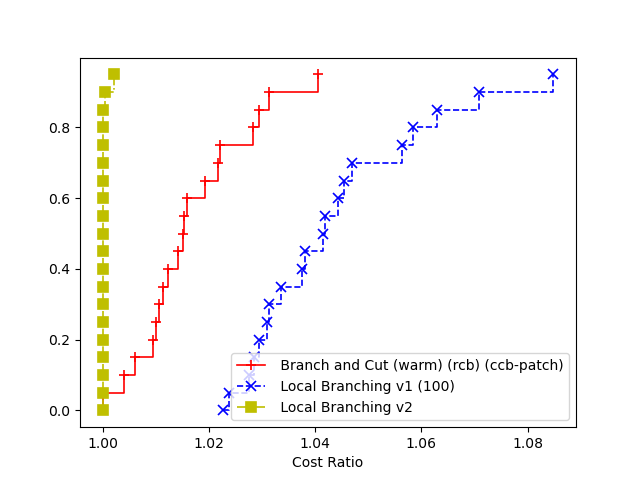

Values plotted in this chart, from the file beside it:
3, Branch and Cut (warm) (rcb) (ccb-patch), Local Branching v1 (100), Local Branching v2, 
1, 245030, 259405, 244067
2, 244850, 250972, 243356
3, 243267, 247364, 240511
4, 244656, 255322, 241213
5, 242555, 248166, 237380
6, 246259, 253257, 243949
7, 243533, 249739, 239716
8, 239665, 241677, 236043
9, 248123, 251842, 242746
10, 240742, 248735, 238194
11, 242685, 252754, 242795
12, 247402, 254148, 240581
13, 240928, 243391, 237997
14, 242605, 241701, 235221
15, 242149, 257743, 237586
16, 242757, 247403, 240347
17, 248251, 255469, 238572
18, 239800, 247235, 240337
19, 242771, 247163, 239134
20, 248101, 252323, 240996
